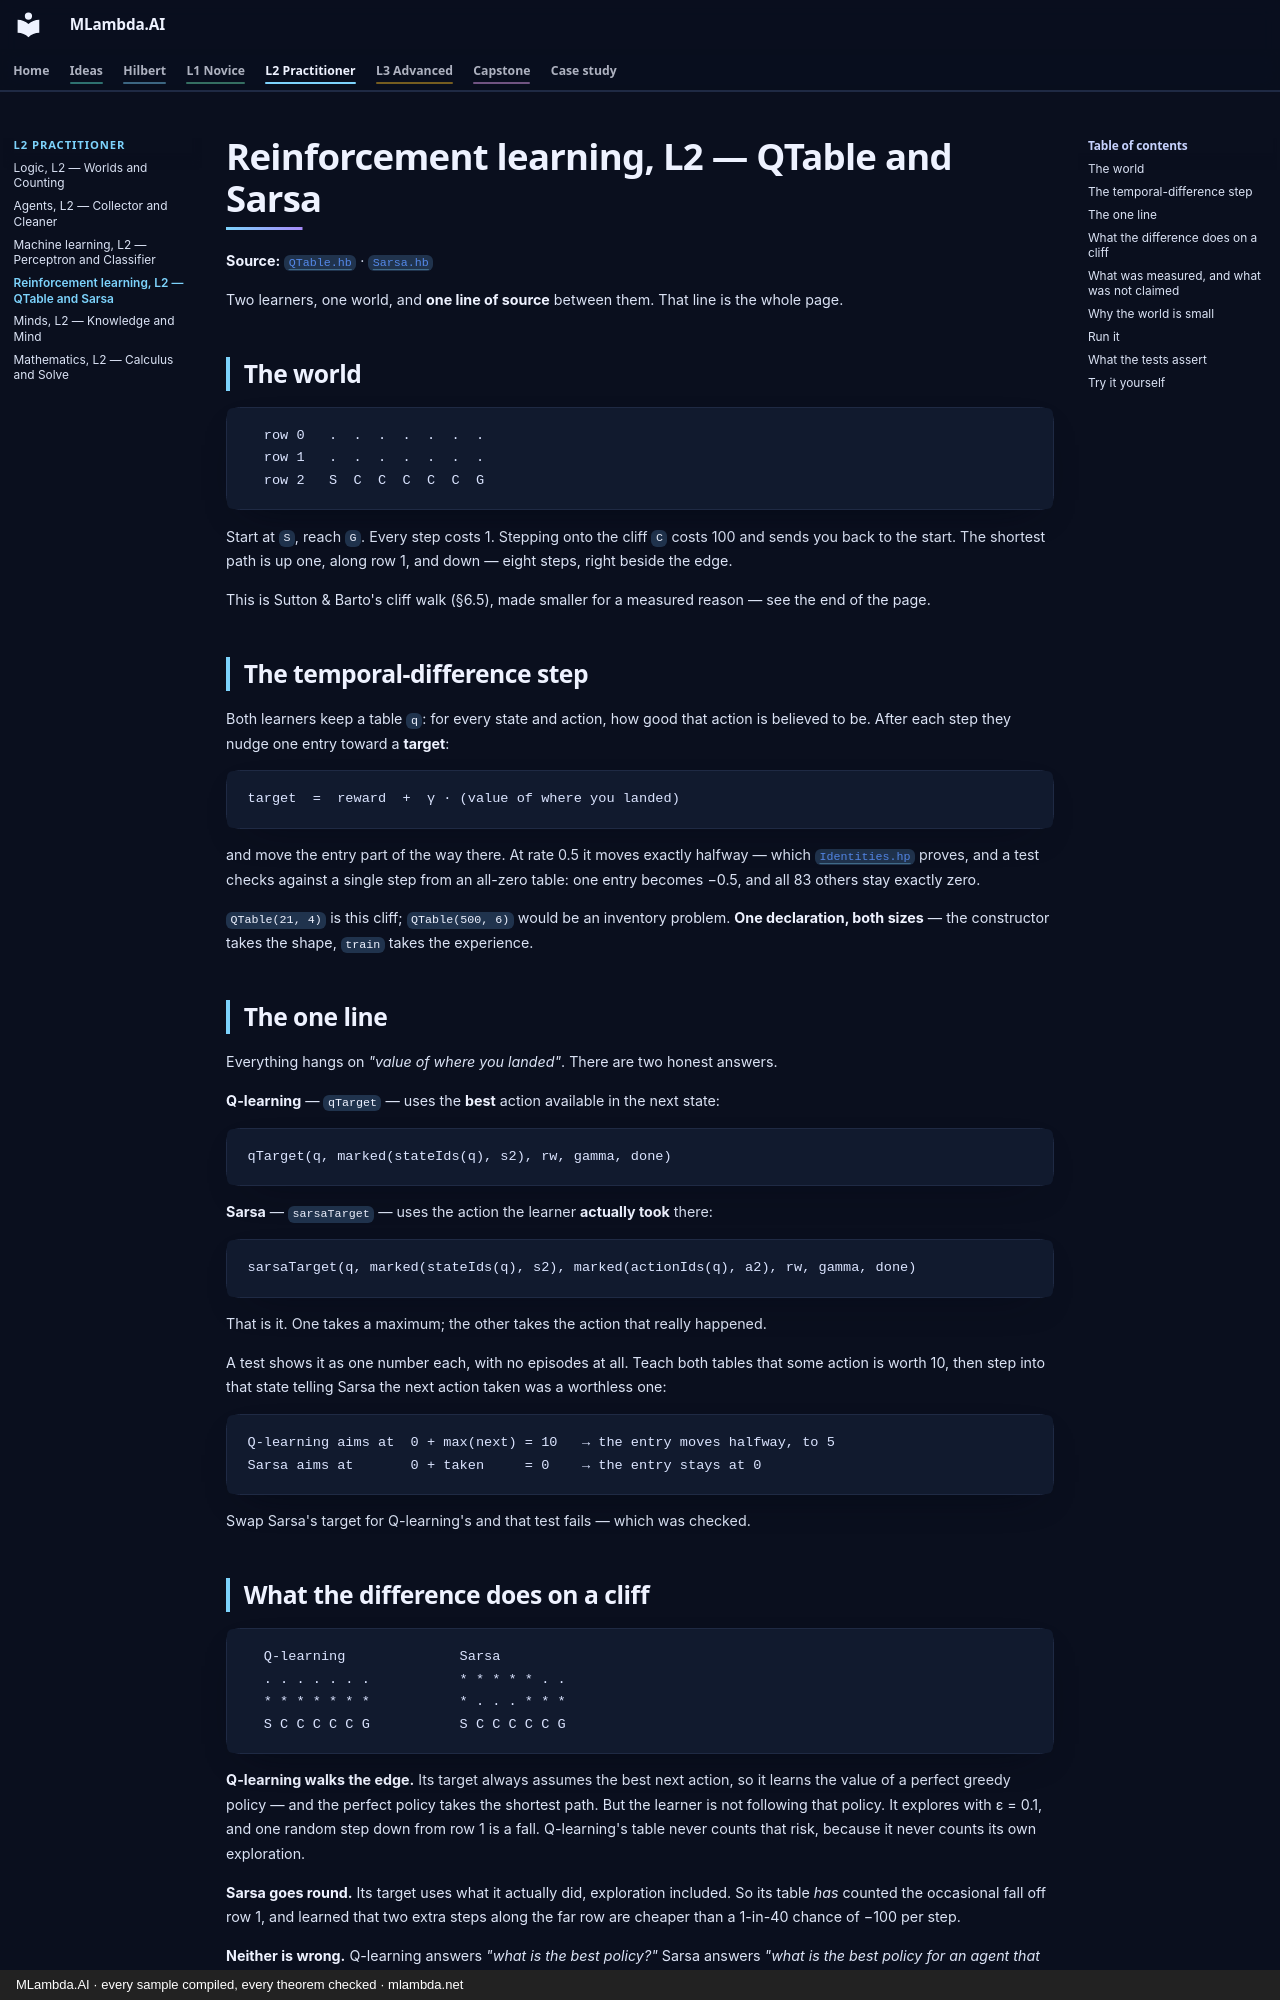

repository: mlambda-net/MLambda.AI · page: L2-practitioner/learning/index.html · generator: mkdocs · copyright: MLambda.AI · every sample compiled, every theorem checked · mlambda.net

# Reinforcement learning, L2 — QTable and Sarsa

**Source:** [`QTable.hb`](../../src/MLambda.AI.Learning/QTable.hb) ·
[`Sarsa.hb`](../../src/MLambda.AI.Learning/Sarsa.hb)

Two learners, one world, and **one line of source** between them. That line is the whole page.

## The world

```
  row 0   .  .  .  .  .  .  .
  row 1   .  .  .  .  .  .  .
  row 2   S  C  C  C  C  C  G
```

Start at `S`, reach `G`. Every step costs 1. Stepping onto the cliff `C` costs 100 and sends you back
to the start. The shortest path is up one, along row 1, and down — eight steps, right beside the edge.

This is Sutton & Barto's cliff walk (§6.5), made smaller for a measured reason — see the end of the page.

## The temporal-difference step

Both learners keep a table `q`: for every state and action, how good that action is believed to be.
After each step they nudge one entry toward a **target**:

```
target  =  reward  +  γ · (value of where you landed)
```

and move the entry part of the way there. At rate 0.5 it moves exactly halfway — which
[`Identities.hp`](../../src/MLambda.AI.Learning/Identities.hp) proves, and a test checks against a
single step from an all-zero table: one entry becomes −0.5, and all 83 others stay exactly zero.

`QTable(21, 4)` is this cliff; `QTable(500, 6)` would be an inventory problem. **One declaration,
both sizes** — the constructor takes the shape, `train` takes the experience.

## The one line

Everything hangs on *"value of where you landed"*. There are two honest answers.

**Q-learning** — `qTarget` — uses the **best** action available in the next state:

```
qTarget(q, marked(stateIds(q), s2), rw, gamma, done)
```

**Sarsa** — `sarsaTarget` — uses the action the learner **actually took** there:

```
sarsaTarget(q, marked(stateIds(q), s2), marked(actionIds(q), a2), rw, gamma, done)
```

That is it. One takes a maximum; the other takes the action that really happened.

A test shows it as one number each, with no episodes at all. Teach both tables that some action is
worth 10, then step into that state telling Sarsa the next action taken was a worthless one:

```
Q-learning aims at  0 + max(next) = 10   → the entry moves halfway, to 5
Sarsa aims at       0 + taken     = 0    → the entry stays at 0
```

Swap Sarsa's target for Q-learning's and that test fails — which was checked.
